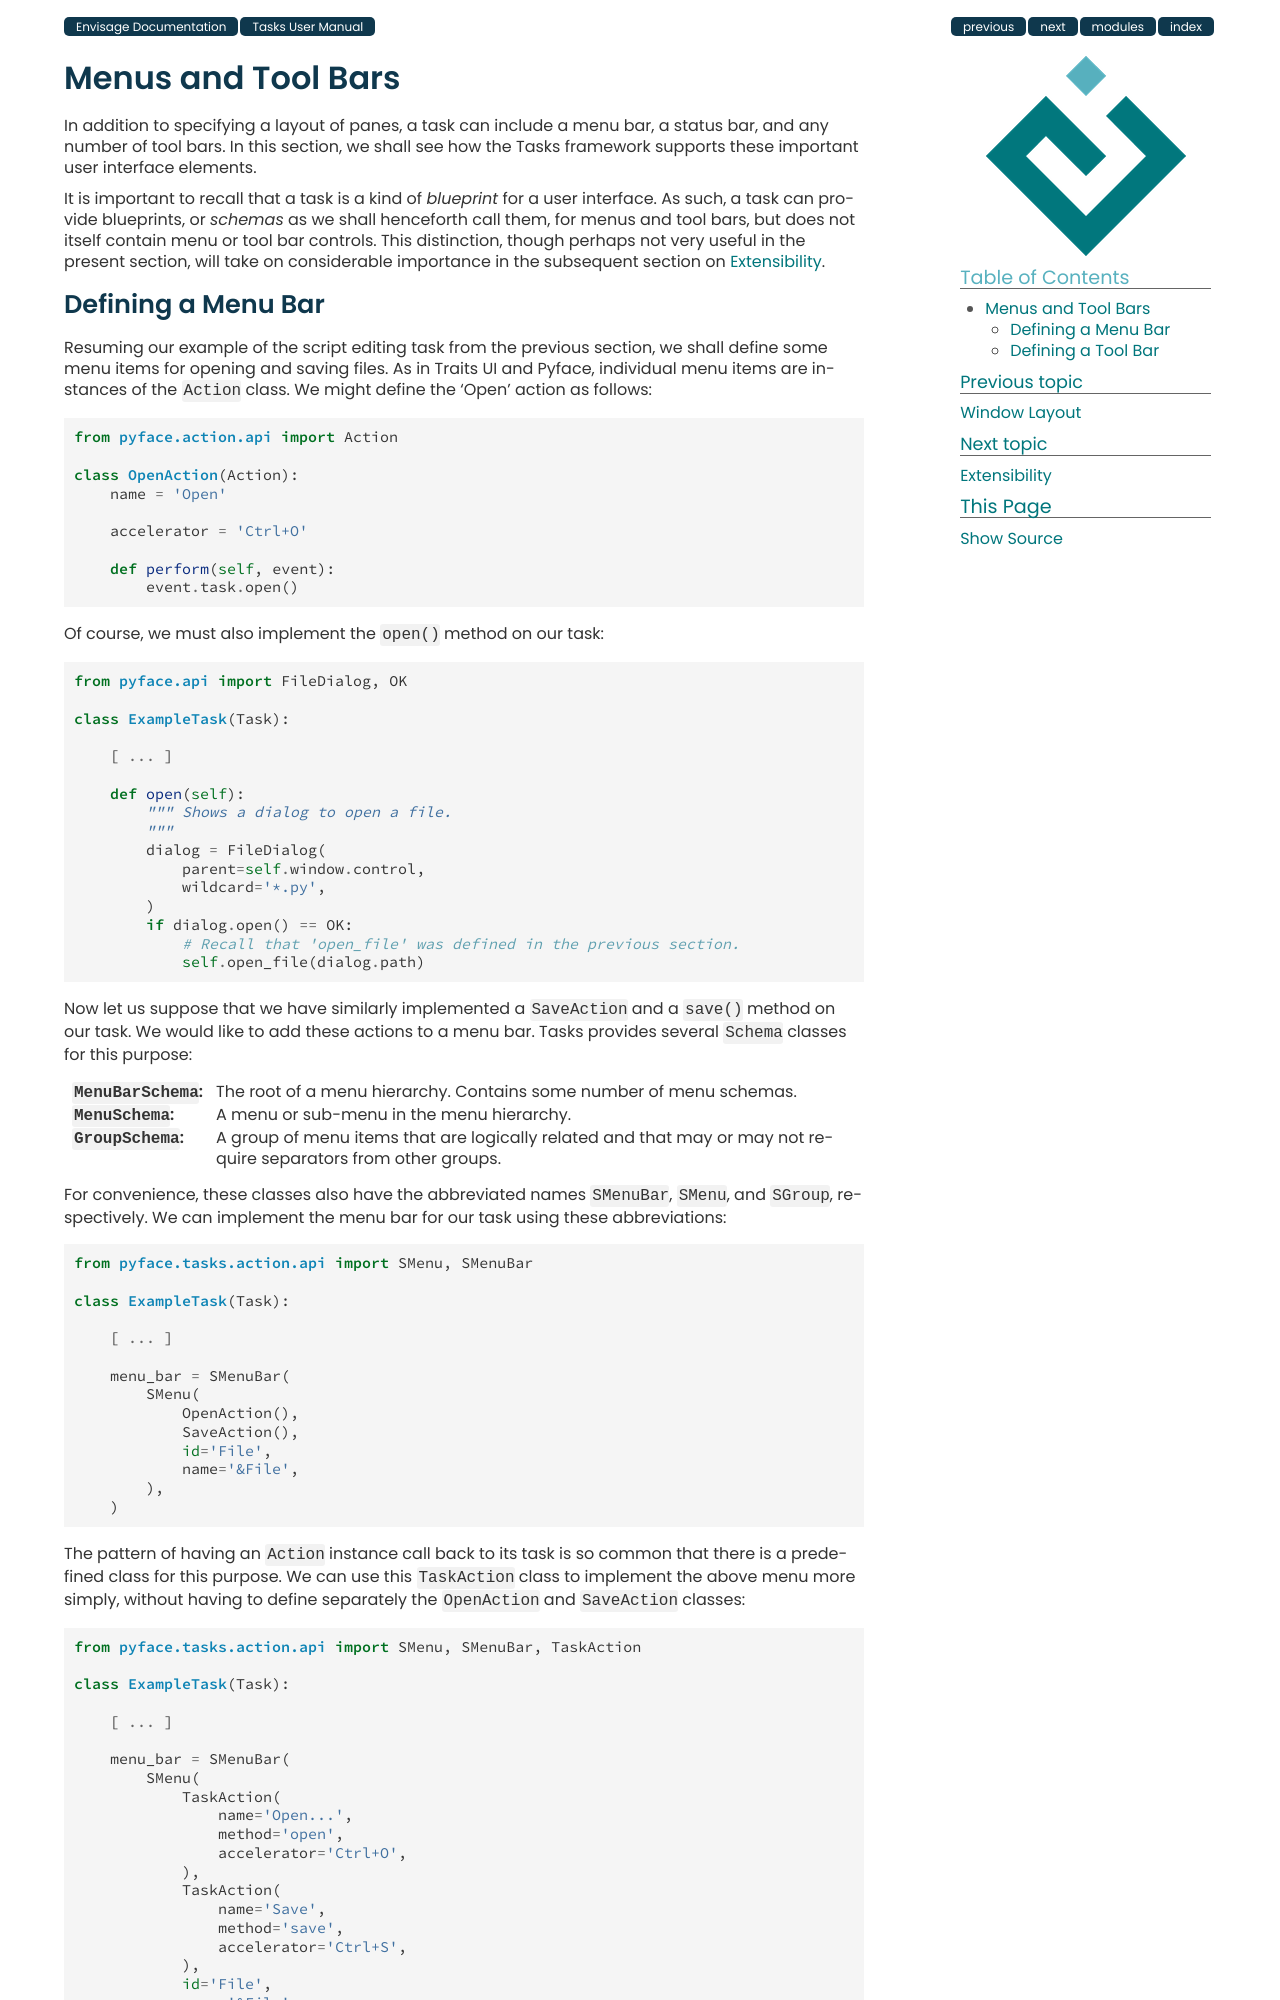

repository: enthought/envisage · page: tasks_user_manual/menus.html · generator: sphinx

.. _menus:

====================
 Menus and Tool Bars
====================

In addition to specifying a layout of panes, a task can include a menu bar, a
status bar, and any number of tool bars. In this section, we shall see how the
Tasks framework supports these important user interface elements.

It is important to recall that a task is a kind of *blueprint* for a user
interface. As such, a task can provide blueprints, or *schemas* as we shall
henceforth call them, for menus and tool bars, but does not itself contain menu
or tool bar controls. This distinction, though perhaps not very useful in the
present section, will take on considerable importance in the subsequent section
on :ref:`extensibility`.

.. index:: menu bar

Defining a Menu Bar
-------------------

.. index:: Action

Resuming our example of the script editing task from the previous section, we
shall define some menu items for opening and saving files. As in Traits UI and
PyFace, individual menu items are instances of the ``Action`` class [1]_. We
might define the 'Open' action as follows::

    from pyface.action.api import Action

    class OpenAction(Action):
        name = 'Open'
        accelerator = 'Ctrl+O'

        def perform(self, event):
            event.task.open()

Of course, we must also implement the ``open()`` method on our task::

    from pyface.api import FileDialog, OK

    class ExampleTask(Task):
    
        [ ... ]

        def open(self):
            """ Shows a dialog to open a file.
            """
            dialog = FileDialog(parent=self.window.control, wildcard='*.py')
            if dialog.open() == OK:
                # Recall that 'open_file' was defined in the previous section.
                self.open_file(dialog.path)

.. index:: MenuBarSchema, MenuSchema, GroupSchema, SMenuBar, SMenu, SGroup

Now let us suppose that we have similarly implemented a ``SaveAction`` and a
``save()`` method on our task. We would like to add these actions to a menu
bar. Tasks provides several ``Schema`` classes for this purpose:

:``MenuBarSchema``: The root of a menu hierarchy. Contains some number of menu
                    schemas.
:``MenuSchema``:    A menu or sub-menu in the menu hierarchy.
:``GroupSchema``:   A group of menu items that are logically related and that 
                    may or may not require separators from other groups.

For convenience, these classes also have the abbreviated names ``SMenuBar``,
``SMenu``, and ``SGroup``, respectively. We can implement the menu bar for our
task using these abbreviations::

    from pyface.tasks.action.api import SMenu, SMenuBar

    class ExampleTask(Task):

        [ ... ]

        menu_bar = SMenuBar(SMenu(OpenAction(), SaveAction(),
                                  id='File', name='&File'))

.. index:: TaskAction

The pattern of having an ``Action`` instance call back to its task is so common
that there is a predefined class for this purpose. We can use this
``TaskAction`` class to implement the above menu more simply, without having to
define separately the ``OpenAction`` and ``SaveAction`` classes::

    from pyface.tasks.action.api import SMenu, SMenuBar, TaskAction

    class ExampleTask(Task):

        [ ... ]

        menu_bar = SMenuBar(SMenu(TaskAction(name='Open...', method='open',
                                             accelerator='Ctrl+O'),
                                  TaskAction(name='Save', method='save',
                                             accelerator='Ctrl+S'),
                                  id='File', name='&File'))

.. index:: tool bar
